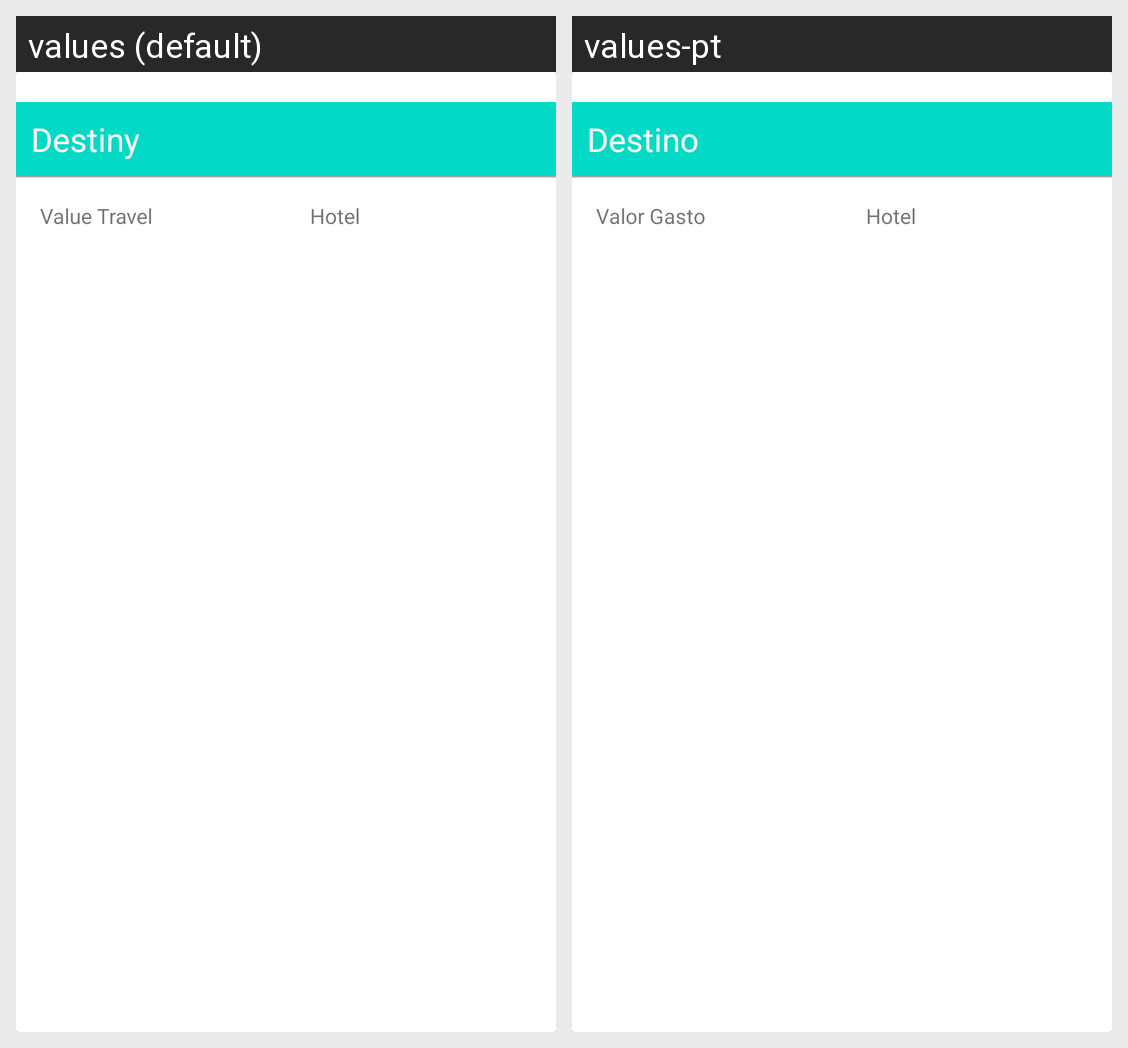

For this localized Android screen grid, give each drawn string resource with its value in every locale shown.
Android screen res/layout/travel_item.xml rendered under 2 locales, left to right: values (default), values-pt. Device: Nexus 5 (rendered at 1080×1920; each locale shown at half size, 540×960, under a caption strip naming it); theme AppTheme.
Strings drawn on this screen, with the default value and each locale's value (text and hints the layout hard-codes, and strings that could not be matched under every locale, appear in the picture but are not listed):

app_destiny
  values: Destiny
  values-pt: Destino

app_value
  values: Value Travel
  values-pt: Valor Gasto

app_hotel
  values: Hotel
  values-pt: Hotel
